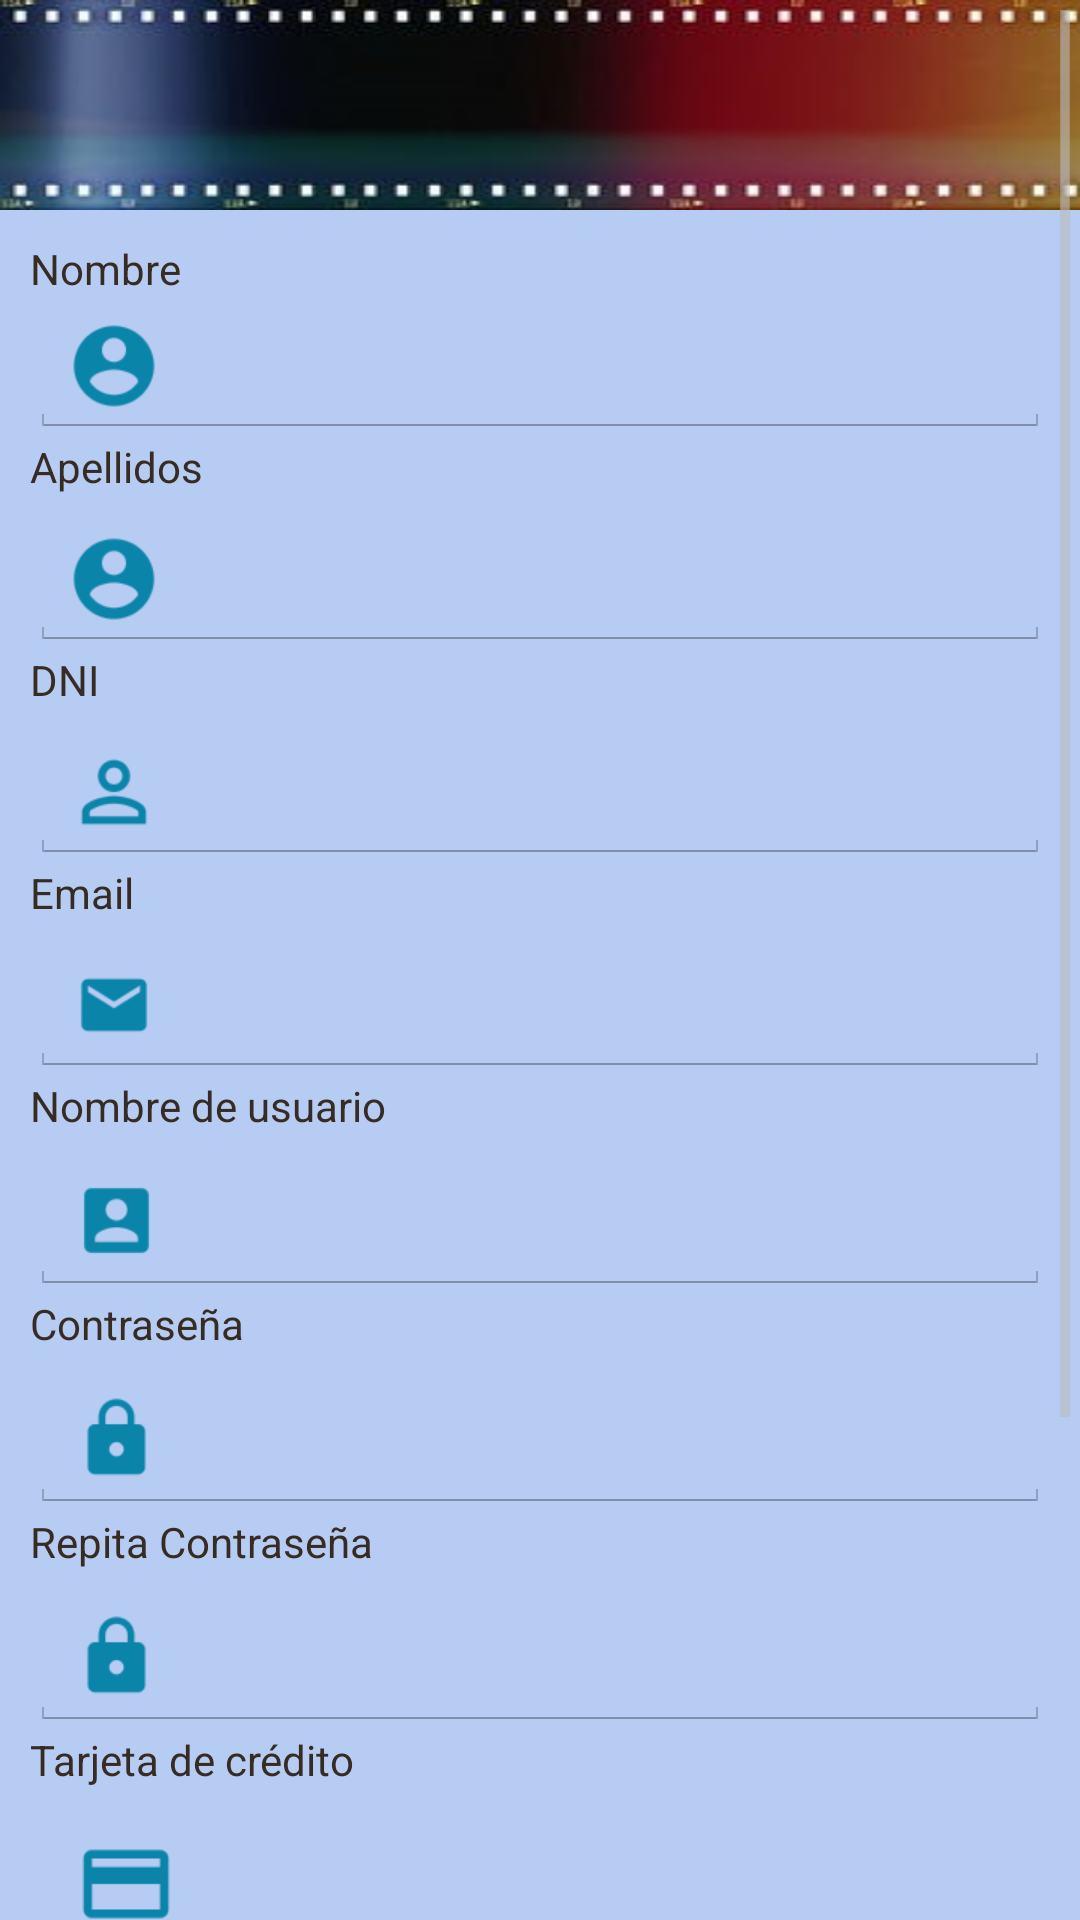

Produce the Android XML layout that renders to this screen, including the resource entries it uses.
<!-- AndroidManifest.xml: application theme MyCustomTheme -->
<!-- res/layout/signin_activity.xml -->
<?xml version="1.0" encoding="utf-8"?>
<ScrollView
    xmlns:android="http://schemas.android.com/apk/res/android"
    android:layout_width="fill_parent"
    android:layout_height="fill_parent"
    android:fillViewport="true">
    <RelativeLayout
        android:layout_width="fill_parent"
        android:layout_height="wrap_content"
        android:background="#B7CCF2">

        <LinearLayout android:id="@+id/header"
            android:layout_width="fill_parent"
            android:orientation="vertical"
            android:background="@drawable/carrete2"
            android:layout_height="70dip"
            android:layout_alignParentStart="true"
            android:paddingBottom="5dip">
        </LinearLayout>

        <LinearLayout android:id="@+id/footer"
            android:orientation="vertical"
            android:layout_width="fill_parent"
            android:layout_height="70dip"
            android:layout_alignParentEnd="true"
            android:background="@drawable/carrete2"
            android:layout_alignParentBottom="true">
        </LinearLayout>
        <LinearLayout
            xmlns:android="http://schemas.android.com/apk/res/android"
            android:orientation="vertical"
            android:layout_width="match_parent"
            android:layout_height="wrap_content"
            android:padding="10dip"
            android:layout_below="@id/header"
            android:weightSum="1">

            <TextView
                android:layout_width="fill_parent"
                android:layout_height="wrap_content"
                android:textColor="#372c24"
                android:text="Nombre"/>

            <EditText
                android:id="@+id/txtName"
                android:layout_width="fill_parent"
                android:layout_height="wrap_content"
                android:drawableLeft="@drawable/ic_action_account_circle"
                android:singleLine="true"/>

            <TextView
                android:layout_width="fill_parent"
                android:layout_height="wrap_content"
                android:textColor="#372c24"
                android:text="Apellidos"/>

            <EditText
                android:id="@+id/txtSurname"
                android:layout_width="fill_parent"
                android:layout_height="wrap_content"
                android:drawableLeft="@drawable/ic_action_account_circle"
                android:layout_marginTop="5dip"
                android:singleLine="true"/>

            <TextView
                android:layout_width="fill_parent"
                android:layout_height="wrap_content"
                android:textColor="#372c24"
                android:text="DNI"/>

            <EditText
                android:id="@+id/txtDNI"
                android:layout_width="fill_parent"
                android:layout_height="wrap_content"
                android:drawableLeft="@drawable/ic_action_perm_identity"
                android:maxLength="9"
                android:layout_marginTop="5dip"
                android:singleLine="true"/>

            <TextView
                android:layout_width="fill_parent"
                android:layout_height="wrap_content"
                android:textColor="#372c24"
                android:text="Email"/>

            <EditText
                android:id="@+id/txtEmail"
                android:layout_width="fill_parent"
                android:layout_height="wrap_content"
                android:drawableLeft="@drawable/ic_maps_local_post_office"
                android:layout_marginTop="5dip"
                android:inputType="textEmailAddress"
                android:singleLine="true"/>

            <TextView
                android:layout_width="fill_parent"
                android:layout_height="wrap_content"
                android:textColor="#372c24"
                android:text="Nombre de usuario"/>

            <EditText
                android:id="@+id/txtNickName"
                android:layout_width="fill_parent"
                android:layout_height="wrap_content"
                android:drawableLeft="@drawable/ic_action_account_box"
                android:layout_marginTop="5dip"
                android:inputType="textEmailAddress"
                android:singleLine="true"/>

            <TextView
                android:layout_width="fill_parent"
                android:layout_height="wrap_content"
                android:textColor="#372c24"
                android:text="Contraseña"/>

            <EditText
                android:id="@+id/txtPasswordSign"
                android:layout_width="fill_parent"
                android:layout_height="wrap_content"
                android:drawableLeft="@drawable/ic_action_lock"
                android:layout_marginTop="5dip"
                android:inputType="textPassword"
                android:singleLine="true"/>

            <TextView
                android:layout_width="fill_parent"
                android:layout_height="wrap_content"
                android:textColor="#372c24"
                android:text="Repita Contraseña"/>

            <EditText
                android:id="@+id/txtRepeatPassword"
                android:layout_width="fill_parent"
                android:layout_height="wrap_content"
                android:drawableLeft="@drawable/ic_action_lock"
                android:layout_marginTop="5dip"
                android:inputType="textPassword"
                android:singleLine="true"
                android:password="true"/>

            <TextView
                android:layout_width="fill_parent"
                android:layout_height="wrap_content"
                android:textColor="#372c24"
                android:text="Tarjeta de crédito"/>

            <EditText
                android:id="@+id/txtCreditCard"
                android:layout_width="fill_parent"
                android:layout_height="wrap_content"
                android:drawableLeft="@drawable/ic_action_payment"
                android:layout_marginTop="5dip"
                android:inputType="number"
                android:singleLine="true"/>

            <TextView
                android:layout_width="fill_parent"
                android:layout_height="wrap_content"
                android:textColor="#372c24"
                android:text="Selecciona el idioma"/>

            <Spinner
                android:id="@+id/selectLanguage"
                android:layout_width="wrap_content"
                android:layout_height="wrap_content"/>

            <Button
                android:id="@+id/btnSignIn"
                android:layout_width="wrap_content"
                android:layout_below="@+id/txtCreditCard"
                android:background="@drawable/estilos_botones"
                android:layout_height="wrap_content"
                android:layout_gravity="center"
                android:padding="5dp"
                android:text="Registrarse"
                android:textStyle="bold"
                android:layout_marginTop="10dp"
                android:layout_marginBottom="10dp" />

            <TextView
                android:layout_width="fill_parent"
                android:layout_height="wrap_content"/>
            <TextView
                android:layout_width="fill_parent"
                android:layout_height="wrap_content"/>
            <TextView
                android:layout_width="fill_parent"
                android:layout_height="wrap_content"/>
            <TextView
                android:layout_width="fill_parent"
                android:layout_height="wrap_content"/>

        </LinearLayout>

    </RelativeLayout>
</ScrollView>
<!-- resources referenced by this layout -->
<resources>
  <!-- drawable carrete2: jpg bitmap (drawable-xhdpi, 14045 bytes) -->
  <!-- drawable estilos_botones (drawable-xhdpi) -->
  <?xml version="1.0" encoding="utf-8"?>
  <selector xmlns:android="http://schemas.android.com/apk/res/android" >
   <item android:state_pressed="true" >
       <shape android:shape="rectangle"  >
           <corners android:radius="50dip" />
           <stroke android:width="1dip" android:color="#0b84aa" />
           <gradient android:angle="90" android:startColor="#0b84aa" android:endColor="#2AE2DF"  />
       </shape>
   </item>
  
  <item >
      <shape android:shape="rectangle"  >
           <corners android:radius="10dip" />
           <stroke android:width="1dip" android:color="#ffffff" />
           <gradient android:angle="90" android:startColor="#0b84aa" android:endColor="#2d85cc" />
       </shape>
   </item>
  </selector>
  <!-- drawable ic_action_account_box: png bitmap (drawable-xhdpi, 1074 bytes) -->
  <!-- drawable ic_action_account_circle: png bitmap (drawable-xhdpi, 1848 bytes) -->
  <!-- drawable ic_action_lock: png bitmap (drawable-xhdpi, 1343 bytes) -->
  <!-- drawable ic_action_payment: png bitmap (drawable-xhdpi, 763 bytes) -->
  <!-- drawable ic_action_perm_identity: png bitmap (drawable-xhdpi, 1653 bytes) -->
  <!-- drawable ic_maps_local_post_office: png bitmap (drawable-xhdpi, 1123 bytes) -->
  <style name="MyCustomTheme" parent="@android:style/Theme.Holo.Light">
          <item name="android:actionBarStyle">@style/MyActionBarTheme</item>
      </style>
  <style name="MyActionBarTheme" parent="@android:style/Widget.Holo.Light.ActionBar">
          <item name="android:background">#0b84aa</item>
      </style>
</resources>
